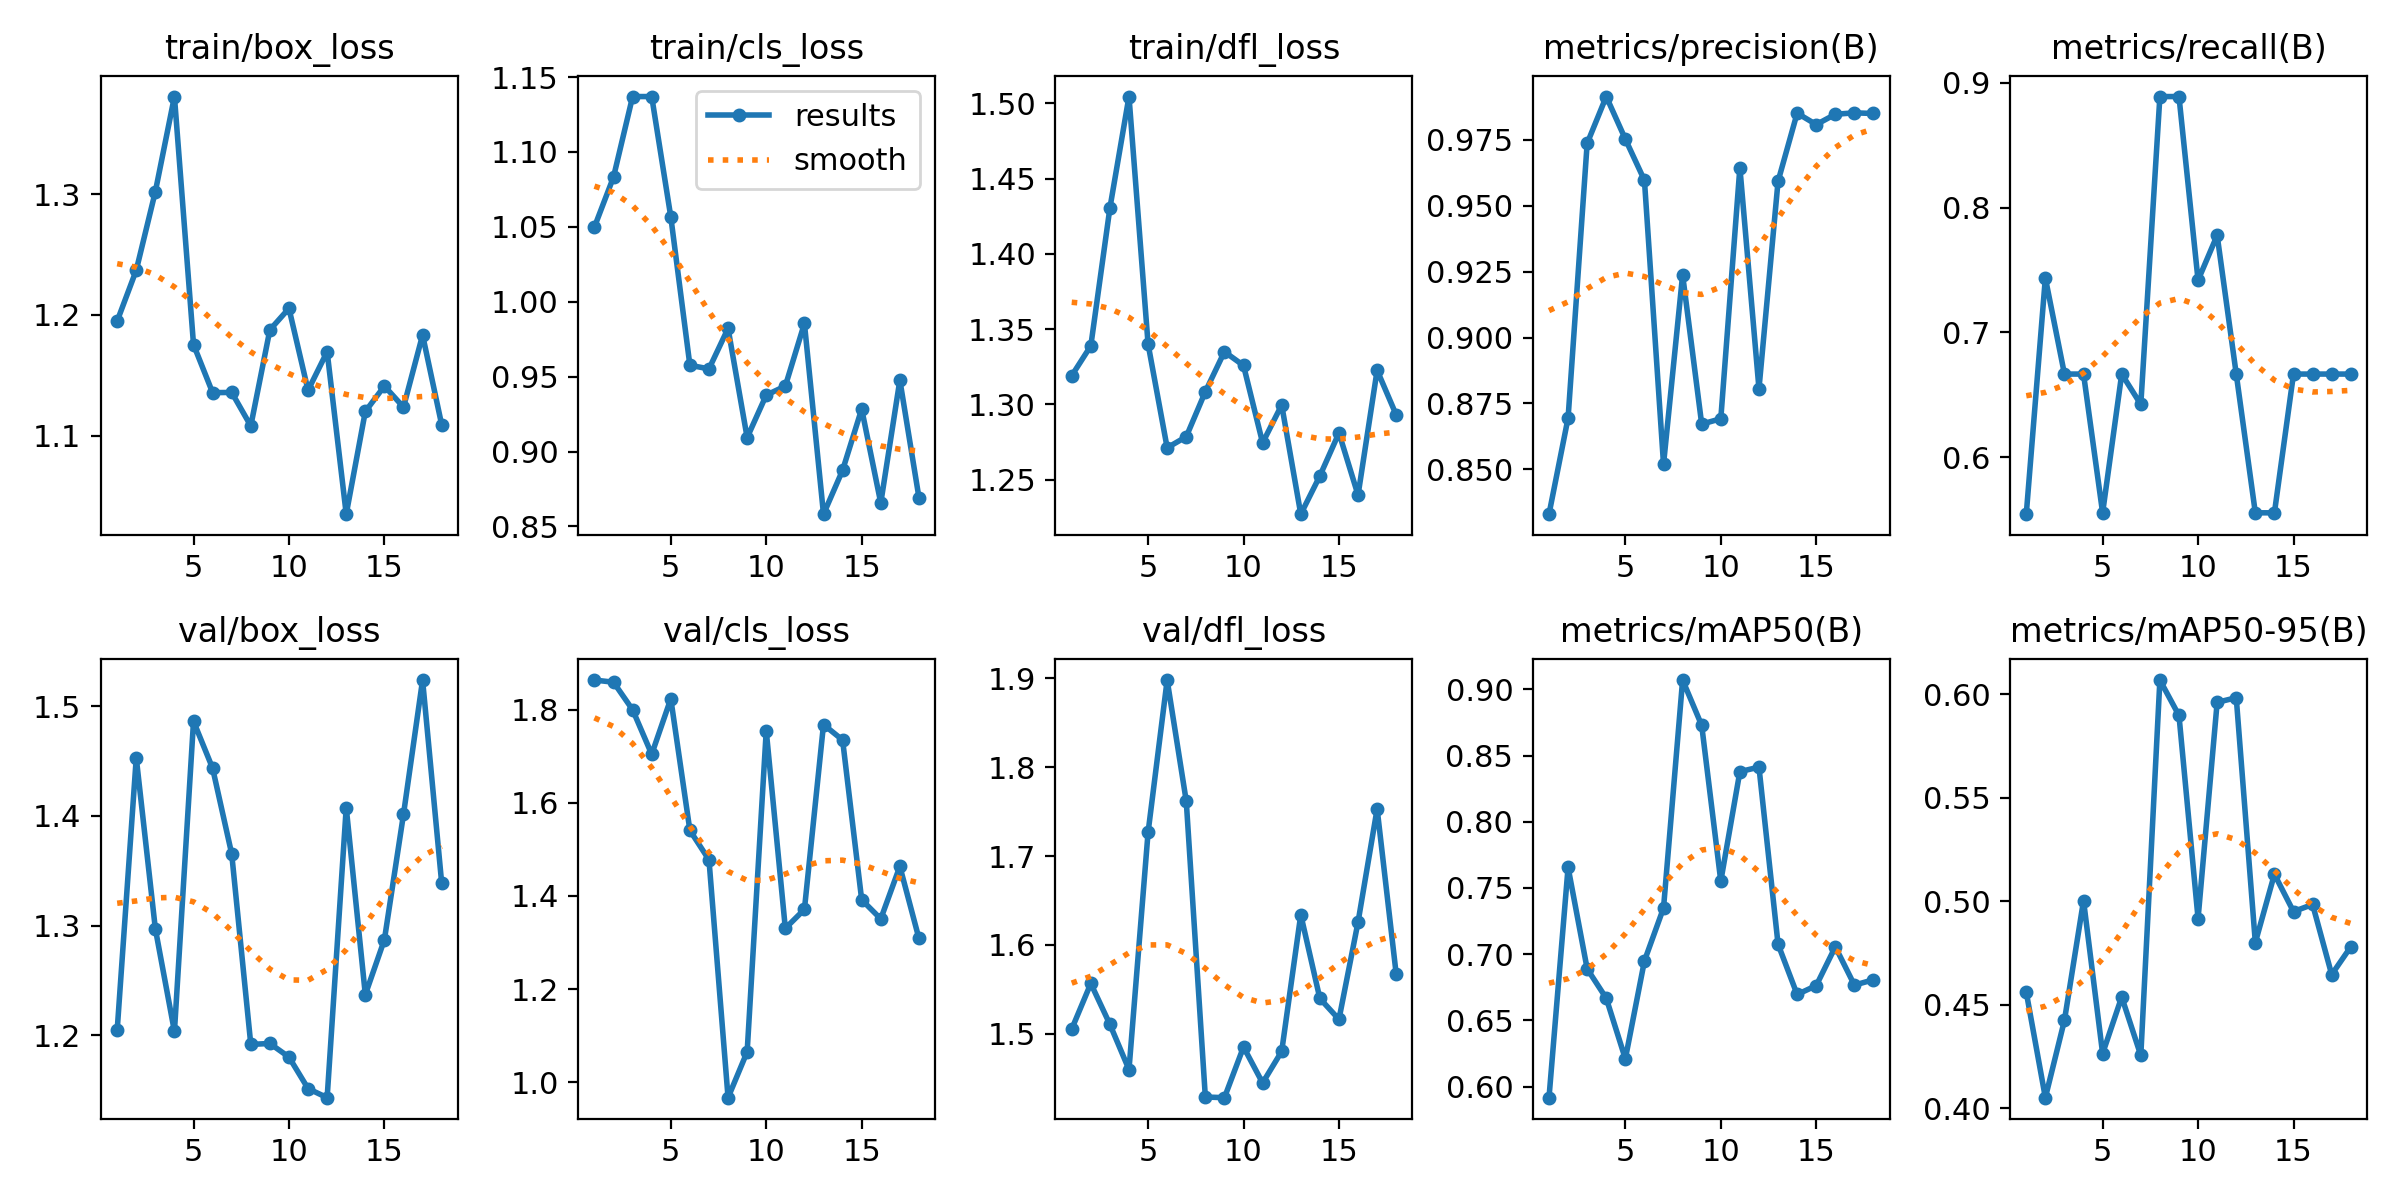

Values plotted in this chart, from the file beside it:
epoch, time, train/box_loss, train/cls_loss, train/dfl_loss, metrics/precision(B), metrics/recall(B), metrics/mAP50(B), metrics/mAP50-95(B), val/box_loss, val/cls_loss, val/dfl_loss, lr/pg0, lr/pg1, lr/pg2
1, 19.99, 1.195, 1.05, 1.319, 0.833, 0.5545, 0.5917, 0.456, 1.205, 1.864, 1.505, 0.0001569, 0.0001569, 0.06878
2, 72.63, 1.237, 1.083, 1.339, 0.8695, 0.7436, 0.7656, 0.4051, 1.453, 1.86, 1.557, 0.0003232, 0.0003232, 0.03562
3, 93.05, 1.302, 1.137, 1.43, 0.9737, 0.6667, 0.6889, 0.4424, 1.297, 1.8, 1.511, 0.0004883, 0.0004883, 0.002449
4, 114.3, 1.381, 1.137, 1.504, 0.9914, 0.6667, 0.6667, 0.5003, 1.203, 1.705, 1.46, 0.0004956, 0.0004956, 0.0004956
5, 134.7, 1.175, 1.057, 1.34, 0.9753, 0.5556, 0.621, 0.4264, 1.486, 1.824, 1.727, 0.0004922, 0.0004922, 0.0004922
6, 154.3, 1.136, 0.9576, 1.271, 0.9597, 0.6667, 0.6949, 0.4537, 1.443, 1.541, 1.898, 0.0004879, 0.0004879, 0.0004879
7, 197.5, 1.136, 0.9552, 1.279, 0.8519, 0.6424, 0.7349, 0.4255, 1.365, 1.478, 1.762, 0.0004826, 0.0004826, 0.0004826
8, 221.8, 1.108, 0.9822, 1.308, 0.9238, 0.8889, 0.907, 0.6068, 1.192, 0.9664, 1.429, 0.0004764, 0.0004764, 0.0004764
9, 242.2, 1.188, 0.9093, 1.335, 0.8672, 0.8889, 0.8728, 0.5897, 1.193, 1.065, 1.428, 0.0004694, 0.0004694, 0.0004694
10, 263.2, 1.205, 0.9376, 1.326, 0.8692, 0.7418, 0.7551, 0.4916, 1.18, 1.755, 1.485, 0.0004615, 0.0004615, 0.0004615
11, 282.9, 1.138, 0.9437, 1.274, 0.9645, 0.7778, 0.8379, 0.596, 1.151, 1.33, 1.445, 0.0004527, 0.0004527, 0.0004527
12, 328, 1.17, 0.9855, 1.3, 0.8806, 0.6667, 0.8413, 0.5982, 1.143, 1.371, 1.48, 0.0004432, 0.0004432, 0.0004432
13, 351.9, 1.035, 0.8582, 1.227, 0.9593, 0.5556, 0.7075, 0.48, 1.407, 1.768, 1.634, 0.0004329, 0.0004329, 0.0004329
14, 371.6, 1.12, 0.8875, 1.253, 0.9851, 0.5556, 0.6696, 0.513, 1.237, 1.735, 1.54, 0.0004219, 0.0004219, 0.0004219
15, 391.9, 1.141, 0.9284, 1.281, 0.9808, 0.6667, 0.6763, 0.495, 1.287, 1.392, 1.516, 0.0004103, 0.0004103, 0.0004103
16, 412.2, 1.124, 0.8656, 1.24, 0.9847, 0.6667, 0.7056, 0.4984, 1.401, 1.351, 1.626, 0.000398, 0.000398, 0.000398
17, 459, 1.183, 0.9477, 1.323, 0.9852, 0.6667, 0.6767, 0.4645, 1.524, 1.464, 1.753, 0.0003851, 0.0003851, 0.0003851
18, 479.8, 1.109, 0.8692, 1.293, 0.985, 0.6667, 0.6807, 0.4779, 1.339, 1.309, 1.567, 0.0003717, 0.0003717, 0.0003717
